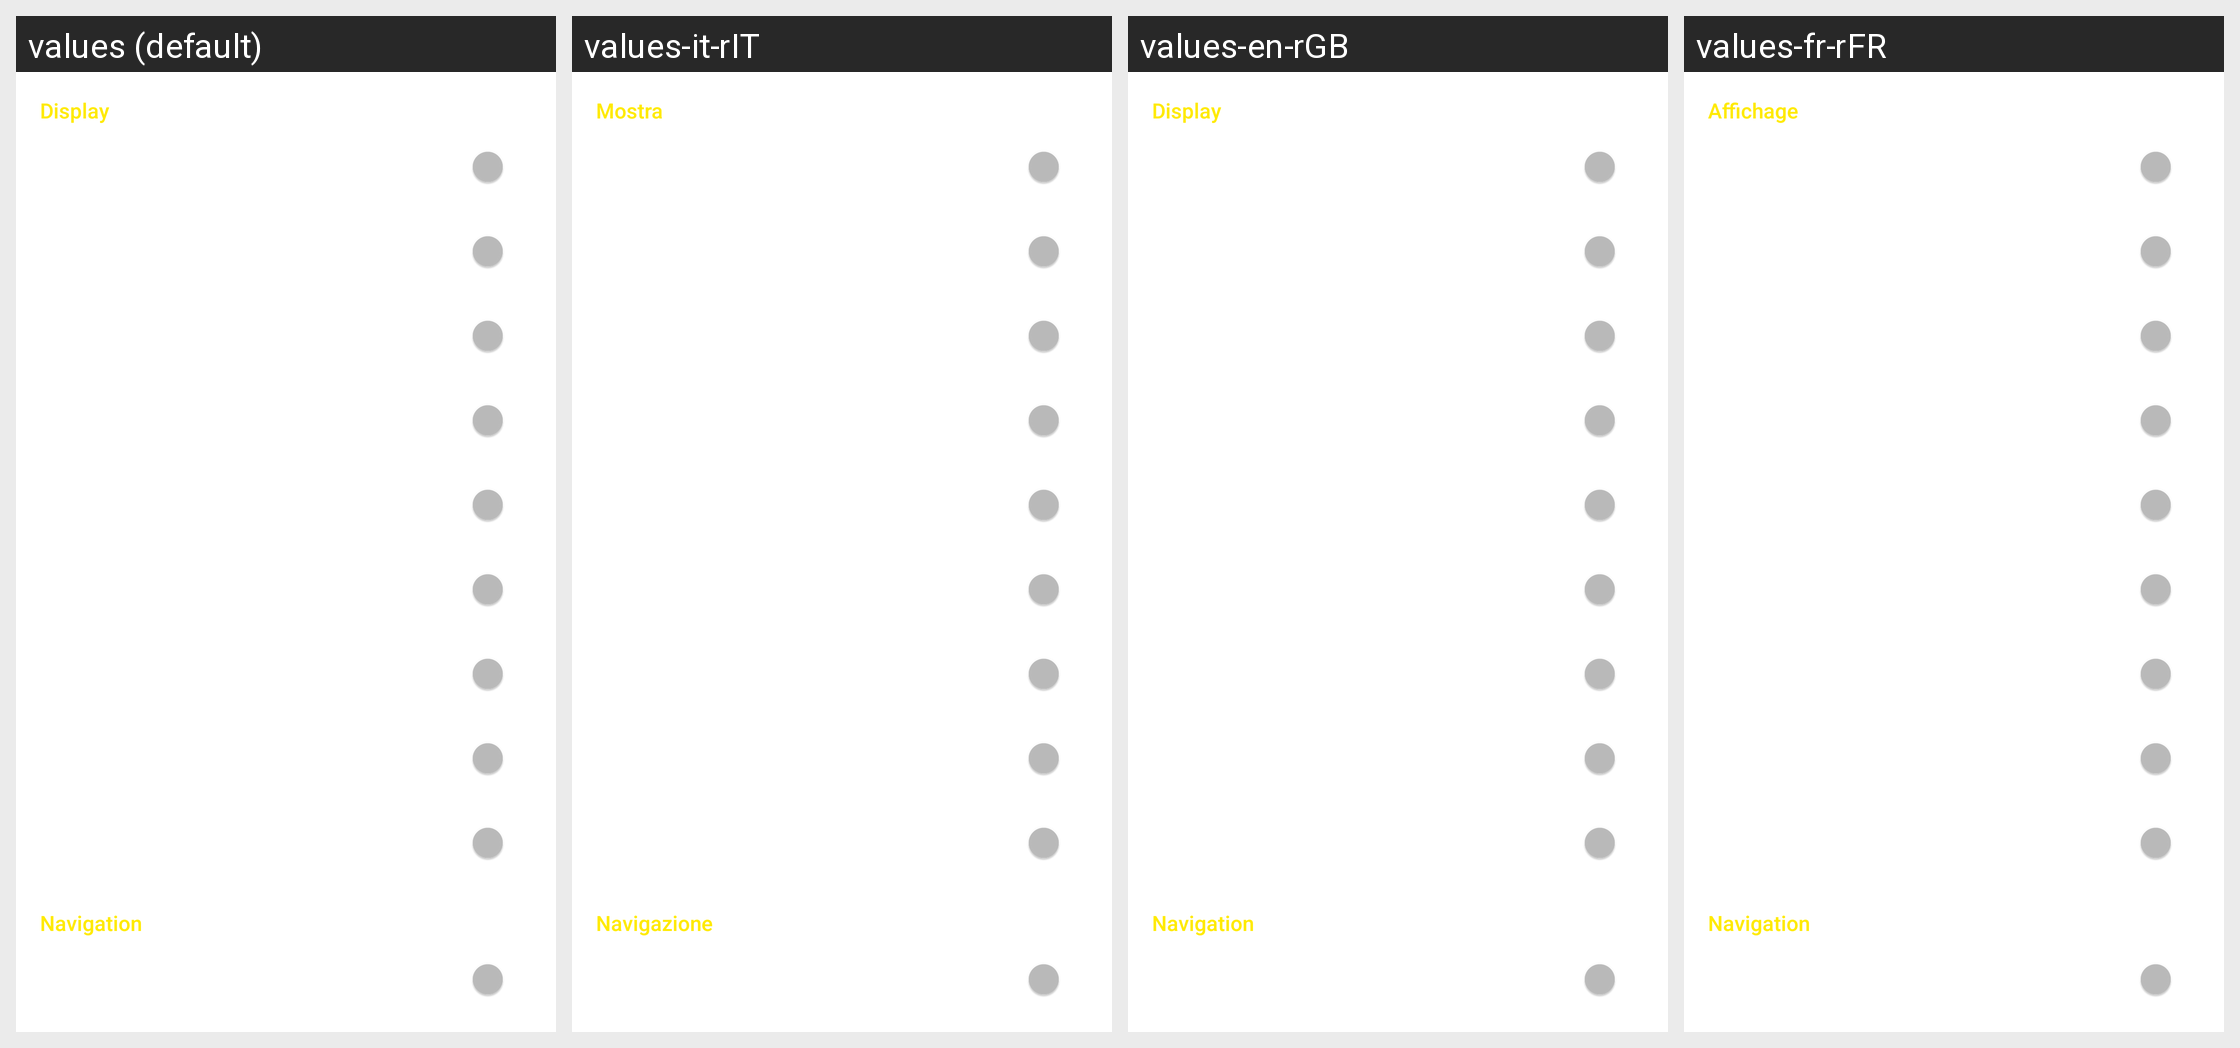

The Android screen above is rendered under several locales of the same app. Produce the string resources it draws, with the default and per-locale values.
Android screen res/layout/activity_settings_comments_child.xml rendered under 4 locales, left to right: values (default), values-it-rIT, values-en-rGB, values-fr-rFR. Device: Nexus 5 (rendered at 1080×1920; each locale shown at half size, 540×960, under a caption strip naming it); theme yellow_dark.
Other locales in the repository, not shown: values-af-rZA, values-ar-rSA, values-ca-rES, values-cs-rCZ, values-da-rDK, values-de-rDE, values-el-rGR, values-eo-rUY, values-es-rES, values-fi-rFI, values-fil-rPH, values-ga-rIE, values-gl-rES, values-hr-rHR, values-hu-rHU, values-in-rID, values-iw-rIL, values-ja-rJP, values-lv-rLV, values-nl-rNL, values-no-rNO, values-pl-rPL, values-pt-rBR, values-pt-rPT, values-ro-rRO, values-ru-rRU, values-sq-rAL, values-sr-rSP, values-sv-rSE, values-tr-rTR, values-uk-rUA, values-vi-rVN, values-zh-rCN, values-zh-rTW.
Strings drawn on this screen, with the default value and each locale's value (text and hints the layout hard-codes, and strings that could not be matched under every locale, appear in the picture but are not listed):

display
  values: Display
  values-it-rIT: Mostra
  values-en-rGB: Display
  values-fr-rFR: Affichage

navigation
  values: Navigation
  values-it-rIT: Navigazione
  values-en-rGB: Navigation
  values-fr-rFR: Navigation
